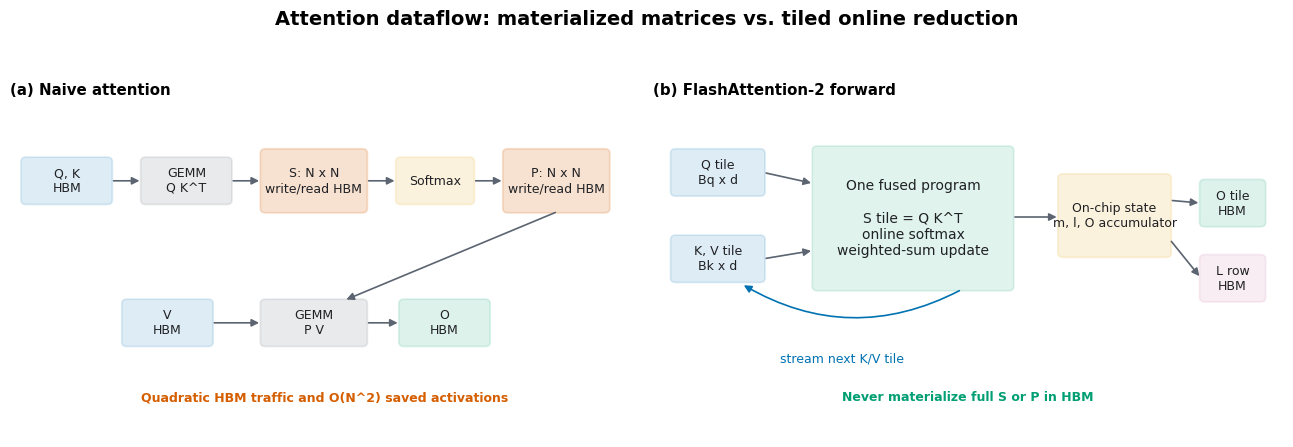
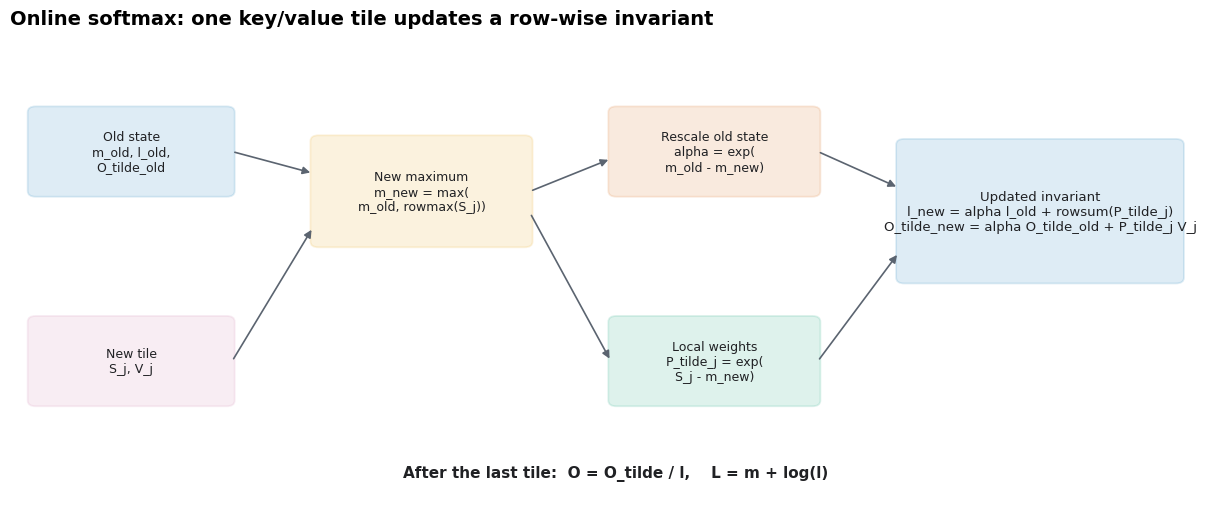
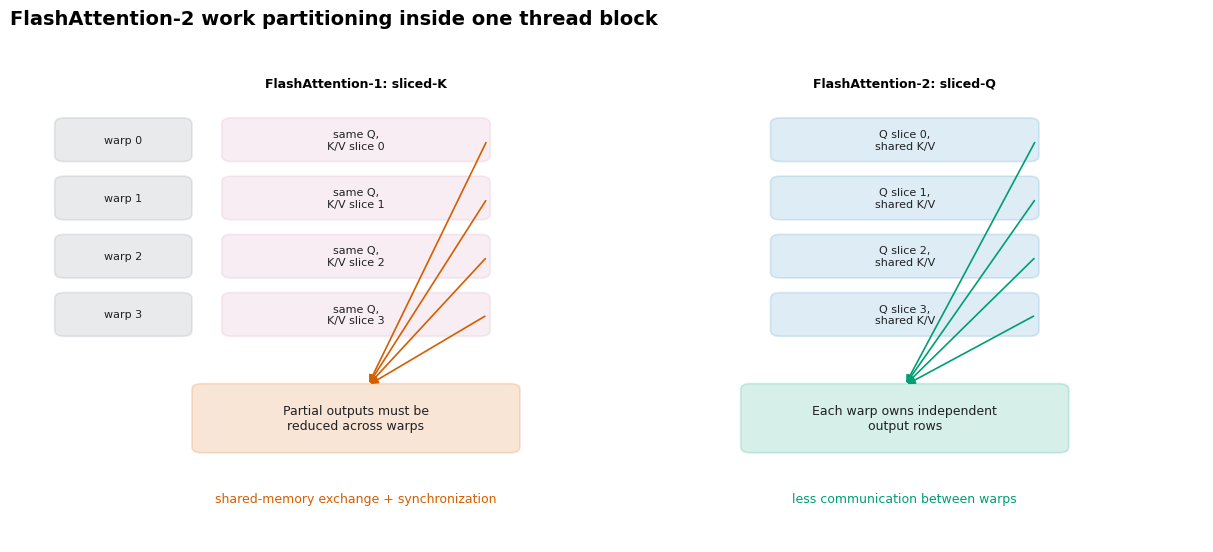

Generate these figures, in order, with matplotlib:
from __future__ import annotations

import argparse
from pathlib import Path

import matplotlib as mpl

mpl.use("Agg")

import matplotlib.pyplot as plt
from matplotlib.axes import Axes
from matplotlib.figure import Figure
from matplotlib.patches import FancyArrowPatch, FancyBboxPatch


OUTPUT_DIR = Path("notes/assets/flash_attention2")
BLUE = "#0072B2"
GREEN = "#009E73"
ORANGE = "#E69F00"
VERMILLION = "#D55E00"
PURPLE = "#CC79A7"
GRAY = "#5B6470"
LIGHT_GRAY = "#EEF1F4"


def _configure_style() -> None:
    mpl.rcParams.update(
        {
            "figure.facecolor": "white",
            "font.family": "DejaVu Sans",
            "font.size": 9,
            "savefig.facecolor": "white",
            "svg.fonttype": "none",
            "svg.hashsalt": "cs336-flash-attention2-textbook",
        }
    )


def _prepare_axis(axis: Axes, *, xlim: tuple[float, float], ylim: tuple[float, float]) -> None:
    axis.set_xlim(*xlim)
    axis.set_ylim(*ylim)
    axis.axis("off")


def _box(
    axis: Axes,
    x: float,
    y: float,
    width: float,
    height: float,
    text: str,
    *,
    color: str,
    alpha: float = 0.13,
    fontsize: float = 9,
) -> None:
    patch = FancyBboxPatch(
        (x, y),
        width,
        height,
        boxstyle="round,pad=0.025,rounding_size=0.08",
        facecolor=color,
        edgecolor=color,
        linewidth=1.3,
        alpha=alpha,
    )
    axis.add_patch(patch)
    axis.text(
        x + width / 2,
        y + height / 2,
        text,
        ha="center",
        va="center",
        fontsize=fontsize,
        color="#202124",
    )


def _arrow(
    axis: Axes,
    start: tuple[float, float],
    end: tuple[float, float],
    *,
    color: str = GRAY,
    connectionstyle: str = "arc3",
) -> None:
    axis.add_patch(
        FancyArrowPatch(
            start,
            end,
            arrowstyle="-|>",
            mutation_scale=11,
            linewidth=1.2,
            color=color,
            connectionstyle=connectionstyle,
        )
    )


def _save(figure: Figure, path: Path) -> None:
    path.parent.mkdir(parents=True, exist_ok=True)
    figure.savefig(path, bbox_inches="tight", metadata={"Date": None})
    plt.close(figure)
    print(f"output_path={path}")


def plot_io_comparison(path: Path) -> None:
    figure, (naive_axis, flash_axis) = plt.subplots(1, 2, figsize=(13, 4.5))
    figure.suptitle(
        "Attention dataflow: materialized matrices vs. tiled online reduction",
        fontsize=14,
        fontweight="bold",
    )

    for axis in (naive_axis, flash_axis):
        _prepare_axis(axis, xlim=(0, 10), ylim=(0, 6))

    naive_axis.set_title("(a) Naive attention", loc="left", fontweight="bold")
    _box(naive_axis, 0.2, 4.2, 1.4, 0.8, "Q, K\nHBM", color=BLUE)
    _box(naive_axis, 2.1, 4.2, 1.4, 0.8, "GEMM\nQ K^T", color=GRAY)
    _box(
        naive_axis,
        4.0,
        4.05,
        1.65,
        1.1,
        "S: N x N\nwrite/read HBM",
        color=VERMILLION,
        alpha=0.18,
    )
    _box(naive_axis, 6.15, 4.2, 1.2, 0.8, "Softmax", color=ORANGE)
    _box(
        naive_axis,
        7.85,
        4.05,
        1.65,
        1.1,
        "P: N x N\nwrite/read HBM",
        color=VERMILLION,
        alpha=0.18,
    )
    _box(naive_axis, 4.0, 1.65, 1.65, 0.8, "GEMM\nP V", color=GRAY)
    _box(naive_axis, 6.2, 1.65, 1.4, 0.8, "O\nHBM", color=GREEN)
    _box(naive_axis, 1.8, 1.65, 1.4, 0.8, "V\nHBM", color=BLUE)
    for start, end in (
        ((1.6, 4.6), (2.1, 4.6)),
        ((3.5, 4.6), (4.0, 4.6)),
        ((5.65, 4.6), (6.15, 4.6)),
        ((7.35, 4.6), (7.85, 4.6)),
        ((8.7, 4.05), (5.3, 2.45)),
        ((3.2, 2.05), (4.0, 2.05)),
        ((5.65, 2.05), (6.2, 2.05)),
    ):
        _arrow(naive_axis, start, end)
    naive_axis.text(
        5.0,
        0.65,
        "Quadratic HBM traffic and O(N^2) saved activations",
        ha="center",
        color=VERMILLION,
        fontweight="bold",
    )

    flash_axis.set_title("(b) FlashAttention-2 forward", loc="left", fontweight="bold")
    _box(flash_axis, 0.3, 4.35, 1.45, 0.8, "Q tile\nBq x d", color=BLUE)
    _box(flash_axis, 0.3, 2.8, 1.45, 0.8, "K, V tile\nBk x d", color=BLUE)
    _box(
        flash_axis,
        2.55,
        2.65,
        3.15,
        2.55,
        "One fused program\n\nS tile = Q K^T\nonline softmax\nweighted-sum update",
        color=GREEN,
        alpha=0.12,
        fontsize=10,
    )
    _box(
        flash_axis,
        6.45,
        3.25,
        1.75,
        1.45,
        "On-chip state\nm, l, O accumulator",
        color=ORANGE,
    )
    _box(flash_axis, 8.7, 3.8, 1.0, 0.8, "O tile\nHBM", color=GREEN)
    _box(flash_axis, 8.7, 2.45, 1.0, 0.8, "L row\nHBM", color=PURPLE)
    for start, end in (
        ((1.75, 4.75), (2.55, 4.55)),
        ((1.75, 3.2), (2.55, 3.35)),
        ((5.7, 3.95), (6.45, 3.95)),
        ((8.2, 4.25), (8.7, 4.2)),
        ((8.2, 3.55), (8.7, 2.85)),
    ):
        _arrow(flash_axis, start, end)
    _arrow(
        flash_axis,
        (4.9, 2.65),
        (1.4, 2.75),
        color=BLUE,
        connectionstyle="arc3,rad=-0.28",
    )
    flash_axis.text(3.0, 1.35, "stream next K/V tile", color=BLUE, ha="center")
    flash_axis.text(
        5.0,
        0.65,
        "Never materialize full S or P in HBM",
        ha="center",
        color=GREEN,
        fontweight="bold",
    )

    figure.tight_layout(rect=(0, 0, 1, 0.92))
    _save(figure, path)


def plot_online_softmax(path: Path) -> None:
    figure, axis = plt.subplots(figsize=(12.5, 5.2))
    _prepare_axis(axis, xlim=(0, 12), ylim=(0, 6.5))
    axis.set_title(
        "Online softmax: one key/value tile updates a row-wise invariant",
        loc="left",
        fontsize=14,
        fontweight="bold",
    )

    _box(
        axis,
        0.2,
        4.25,
        2.0,
        1.2,
        "Old state\nm_old, l_old,\nO_tilde_old",
        color=BLUE,
    )
    _box(axis, 0.2, 1.35, 2.0, 1.2, "New tile\nS_j, V_j", color=PURPLE)
    _box(
        axis,
        3.0,
        3.55,
        2.15,
        1.5,
        "New maximum\nm_new = max(\nm_old, rowmax(S_j))",
        color=ORANGE,
    )
    _box(
        axis,
        5.95,
        4.25,
        2.05,
        1.2,
        "Rescale old state\nalpha = exp(\nm_old - m_new)",
        color=VERMILLION,
    )
    _box(
        axis,
        5.95,
        1.35,
        2.05,
        1.2,
        "Local weights\nP_tilde_j = exp(\nS_j - m_new)",
        color=GREEN,
    )
    _box(
        axis,
        8.8,
        3.05,
        2.8,
        1.95,
        "Updated invariant\nl_new = alpha l_old + rowsum(P_tilde_j)\nO_tilde_new = alpha O_tilde_old + P_tilde_j V_j",
        color=BLUE,
        fontsize=9.5,
    )
    for start, end in (
        ((2.2, 4.85), (3.0, 4.55)),
        ((2.2, 1.95), (3.0, 3.8)),
        ((5.15, 4.3), (5.95, 4.75)),
        ((5.15, 4.0), (5.95, 1.95)),
        ((8.0, 4.85), (8.8, 4.35)),
        ((8.0, 1.95), (8.8, 3.45)),
    ):
        _arrow(axis, start, end)

    axis.text(
        6.0,
        0.35,
        "After the last tile:  O = O_tilde / l,    L = m + log(l)",
        ha="center",
        fontsize=11,
        fontweight="bold",
        color="#202124",
    )
    figure.tight_layout()
    _save(figure, path)


def _warp_row(
    axis: Axes,
    y: float,
    warp_index: int,
    left_text: str,
    right_text: str,
) -> None:
    _box(axis, 0.4, y, 1.1, 0.55, f"warp {warp_index}", color=GRAY, fontsize=8)
    _box(axis, 1.8, y, 2.2, 0.55, left_text, color=PURPLE, fontsize=8)
    _box(axis, 6.4, y, 2.2, 0.55, right_text, color=BLUE, fontsize=8)


def plot_work_partition(path: Path) -> None:
    figure, axis = plt.subplots(figsize=(12.2, 5.6))
    _prepare_axis(axis, xlim=(0, 10), ylim=(0, 7))
    axis.set_title(
        "FlashAttention-2 work partitioning inside one thread block",
        loc="left",
        fontsize=14,
        fontweight="bold",
    )
    axis.text(2.9, 6.25, "FlashAttention-1: sliced-K", ha="center", fontweight="bold")
    axis.text(7.5, 6.25, "FlashAttention-2: sliced-Q", ha="center", fontweight="bold")

    for warp_index, y in enumerate((5.25, 4.45, 3.65, 2.85)):
        _warp_row(
            axis,
            y,
            warp_index,
            f"same Q,\nK/V slice {warp_index}",
            f"Q slice {warp_index},\nshared K/V",
        )

    _box(
        axis,
        1.55,
        1.25,
        2.7,
        0.9,
        "Partial outputs must be\nreduced across warps",
        color=VERMILLION,
        alpha=0.16,
    )
    _box(
        axis,
        6.15,
        1.25,
        2.7,
        0.9,
        "Each warp owns independent\noutput rows",
        color=GREEN,
        alpha=0.16,
    )
    for y in (5.52, 4.72, 3.92, 3.12):
        _arrow(axis, (4.0, y), (3.0, 2.15), color=VERMILLION)
        _arrow(axis, (8.6, y), (7.5, 2.15), color=GREEN)

    axis.text(
        2.9,
        0.55,
        "shared-memory exchange + synchronization",
        ha="center",
        color=VERMILLION,
    )
    axis.text(
        7.5,
        0.55,
        "less communication between warps",
        ha="center",
        color=GREEN,
    )
    figure.tight_layout()
    _save(figure, path)


def build_parser() -> argparse.ArgumentParser:
    parser = argparse.ArgumentParser(description="Render FlashAttention-2 textbook diagrams.")
    parser.add_argument("--output-dir", type=Path, default=OUTPUT_DIR)
    parser.add_argument("--format", choices=("svg", "png"), default="svg")
    return parser


def main() -> int:
    args = build_parser().parse_args()
    _configure_style()
    plot_io_comparison(args.output_dir / f"naive_vs_flash_io.{args.format}")
    plot_online_softmax(args.output_dir / f"online_softmax_state.{args.format}")
    plot_work_partition(args.output_dir / f"fa1_vs_fa2_work_partition.{args.format}")
    return 0


if __name__ == "__main__":
    raise SystemExit(main())
